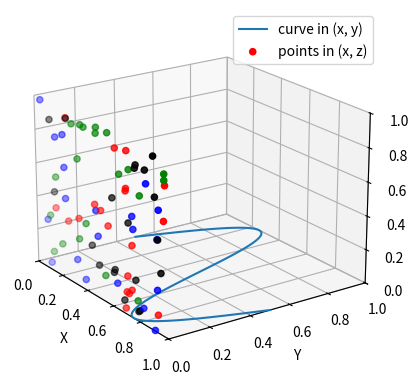

Reproduce this figure in Python.
import matplotlib.pyplot as plt
import numpy as np

ax = plt.figure().add_subplot(projection='3d')

# Plot a sin curve using the x and y axes.
x = np.linspace(0, 1, 100)
y = np.sin(x * 2 * np.pi) / 2 + 0.5
ax.plot(x, y, zs=0, zdir='z', label='curve in (x, y)')

# Plot scatterplot data (20 2D points per colour) on the x and z axes.
colors = ('r', 'g', 'b', 'k')

# Fixing random state for reproducibility
np.random.seed(19680801)

x = np.random.sample(20 * len(colors))
y = np.random.sample(20 * len(colors))
c_list = []
for c in colors:
    c_list.extend([c] * 20)
# By using zdir='y', the y value of these points is fixed to the zs value 0
# and the (x, y) points are plotted on the x and z axes.
ax.scatter(x, y, zs=0, zdir='y', c=c_list, label='points in (x, z)')

# Make legend, set axes limits and labels
ax.legend()
ax.set_xlim(0, 1)
ax.set_ylim(0, 1)
ax.set_zlim(0, 1)
ax.set_xlabel('X')
ax.set_ylabel('Y')
ax.set_zlabel('Z')

# Customize the view angle so it's easier to see that the scatter points lie
# on the plane y=0
ax.view_init(elev=20, azim=-35, roll=0)

plt.show()